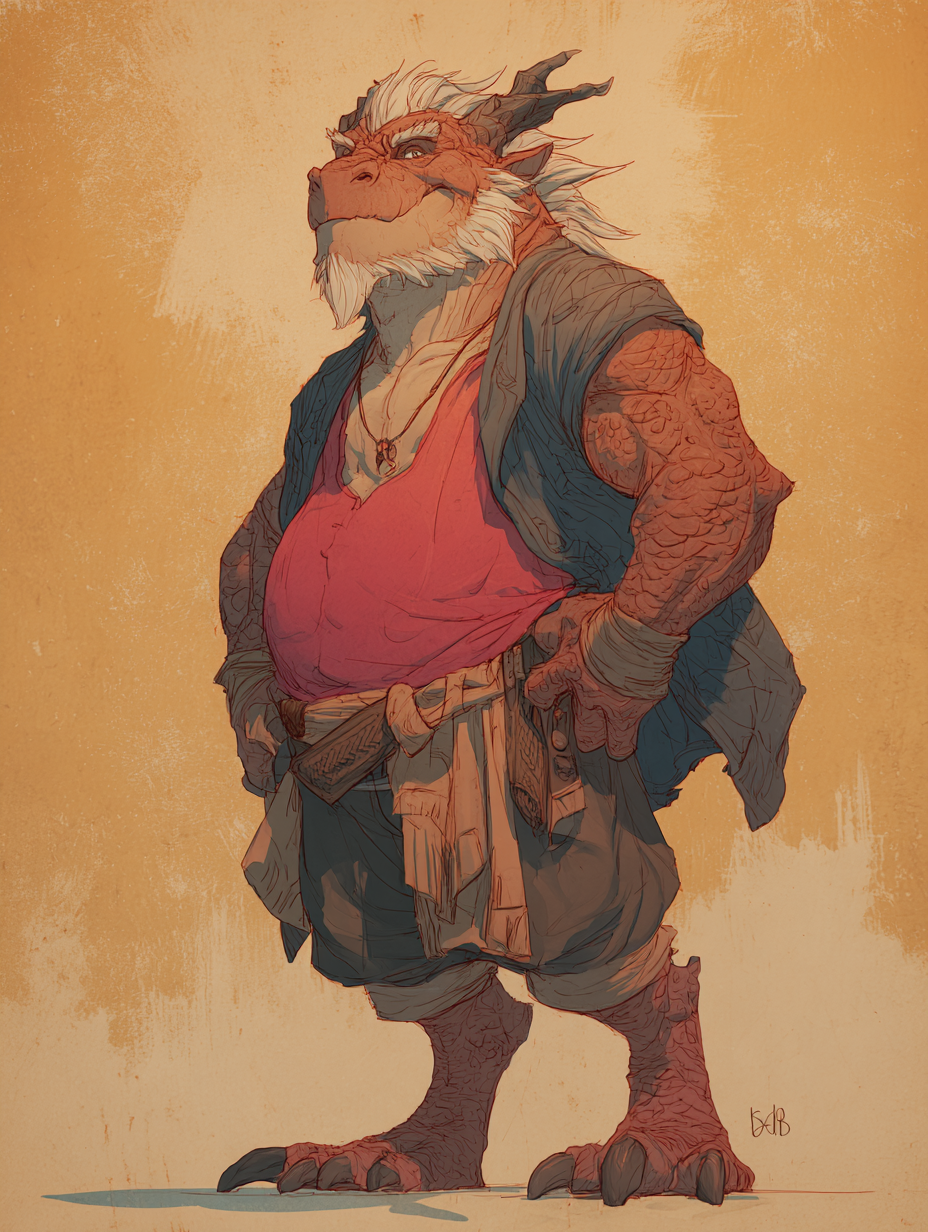
Generation parameters embedded in this image by Midjourney (PNG 'Description' text chunk):
dungeons and dragons character illustration, senior middle-aged dragonborn barbarian, rugged but with middle-aged dad vibes, strong physique, slightly graying scales, casual but battle-worn clothing, fantasy art style, warm and slightly humorous atmosphere --ar 3:4 --v 7 Job ID: a237aebe-ce0d-45a3-8042-c6fbed5b9f56